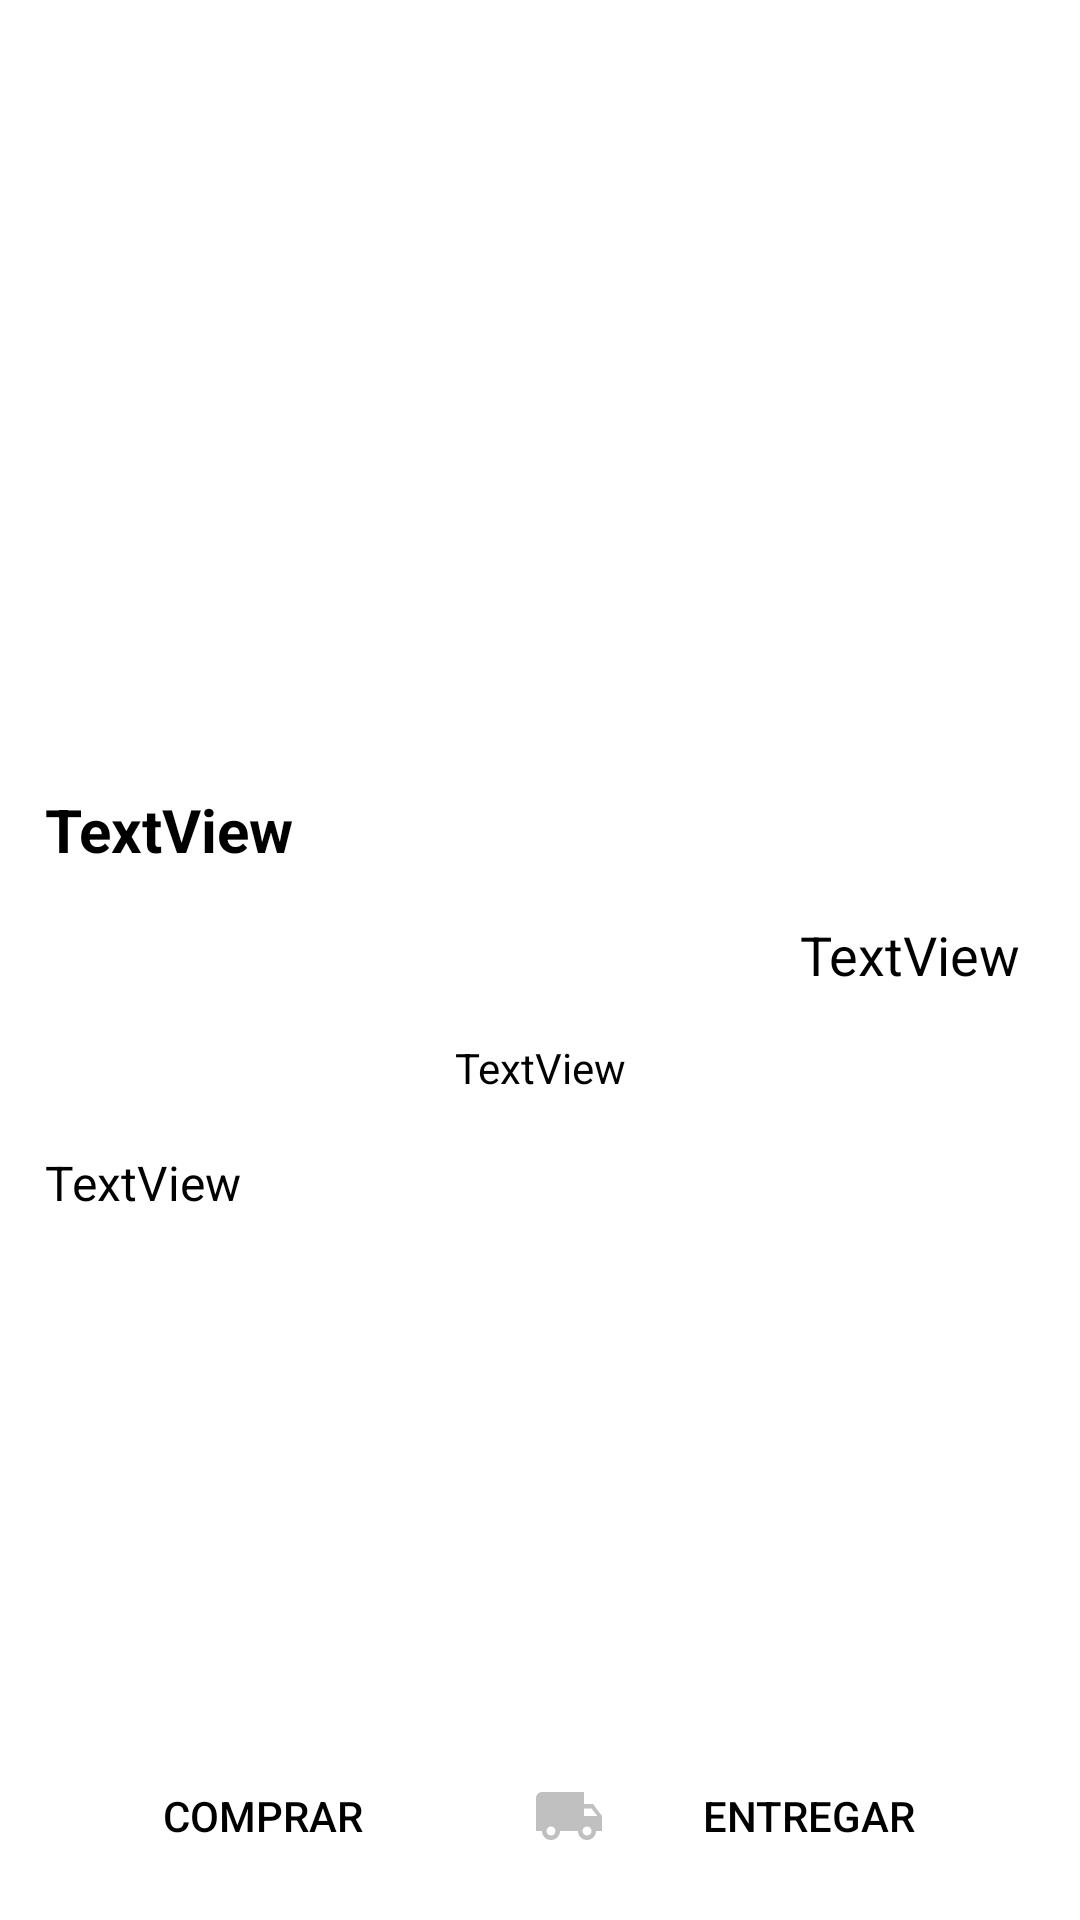

Here is an Android app screen rendered from its layout file. Give the layout XML and the strings, colors and styles it references.
<!-- AndroidManifest.xml: application theme AppTheme -->
<!-- res/layout/activity_perfil_produto.xml -->
<?xml version="1.0" encoding="utf-8"?>
<LinearLayout
    xmlns:android="http://schemas.android.com/apk/res/android"
    xmlns:app="http://schemas.android.com/apk/res-auto"
    xmlns:tools="http://schemas.android.com/tools"
    android:layout_width="match_parent"
    android:layout_height="match_parent"
    android:orientation="vertical"
    tools:context=".activity.PerfilProdutoActivity">

    <include layout="@layout/postagem_produto" />

</LinearLayout>
<!-- res/layout/postagem_produto.xml (included above) -->
<?xml version="1.0" encoding="utf-8"?>
<LinearLayout xmlns:android="http://schemas.android.com/apk/res/android"
    xmlns:app="http://schemas.android.com/apk/res-auto"
    xmlns:tools="http://schemas.android.com/tools"
    android:layout_width="match_parent"
    android:layout_height="match_parent"
    android:elevation="6dp"
    android:orientation="vertical"
    android:paddingLeft="10dp"
    android:paddingRight="10dp"
    android:paddingTop="10dp"
    tools:context=".activity.PerfilProdutoActivity">

    <ImageView
        android:id="@+id/imagemProduto"
        android:layout_width="match_parent"
        android:layout_height="235dp"
        android:background="@drawable/ic_file_download_black_24dp" />

    <TextView
        android:id="@+id/nomeProduto"
        android:layout_width="match_parent"
        android:layout_height="wrap_content"
        android:layout_marginTop="15dp"
        android:paddingBottom="3dp"
        android:paddingLeft="5dp"
        android:paddingTop="3dp"
        android:text="TextView"
        android:textSize="20sp"
        android:textStyle="bold" />

    <TextView
        android:id="@+id/precoProduto"
        android:layout_width="match_parent"
        android:layout_height="wrap_content"
        android:layout_marginTop="10dp"
        android:paddingBottom="3dp"
        android:paddingEnd="10dp"
        android:paddingTop="3dp"
        android:text="TextView"
        android:textAlignment="textEnd"
        android:textSize="18sp" />

    <TextView
        android:id="@+id/disponibilidadeProduto"
        android:layout_width="match_parent"
        android:layout_height="wrap_content"
        android:layout_marginTop="10dp"
        android:paddingBottom="3dp"
        android:paddingTop="3dp"
        android:text="TextView"
        android:textAlignment="center"
        android:textSize="14sp" />

    <TextView
        android:id="@+id/descricaoProduto"
        android:layout_width="match_parent"
        android:layout_height="193dp"
        android:layout_marginBottom="10dp"
        android:layout_marginTop="10dp"
        android:paddingStart="5dp"
        android:paddingTop="5dp"
        android:text="TextView"
        android:textSize="16sp" />

    <LinearLayout
        android:layout_width="match_parent"
        android:layout_height="match_parent"
        android:orientation="horizontal">

        <Button
            android:id="@+id/botaoCarrinho"
            style="?android:attr/buttonBarButtonStyle"
            android:layout_width="wrap_content"
            android:layout_height="wrap_content"
            android:layout_weight="1"
            android:drawableLeft="@drawable/ic_shopping_cart_gray_24dp"
            android:text="Comprar" />

        <Button
            android:id="@+id/botaoEntrega"
            style="?android:attr/buttonBarButtonStyle"
            android:layout_width="wrap_content"
            android:layout_height="wrap_content"
            android:layout_weight="1"
            android:drawableLeft="@drawable/ic_local_shipping_gray_24dp"
            android:text="Entregar" />
    </LinearLayout>


</LinearLayout>
<!-- resources referenced by this layout -->
<resources>
  <!-- drawable ic_local_shipping_gray_24dp (drawable) -->
  <vector android:height="24dp" android:tint="#C0C0C0"
      android:viewportHeight="24.0" android:viewportWidth="24.0"
      android:width="24dp" xmlns:android="http://schemas.android.com/apk/res/android">
      <path android:fillColor="#FF000000" android:pathData="M20,8h-3L17,4L3,4c-1.1,0 -2,0.9 -2,2v11h2c0,1.66 1.34,3 3,3s3,-1.34 3,-3h6c0,1.66 1.34,3 3,3s3,-1.34 3,-3h2v-5l-3,-4zM6,18.5c-0.83,0 -1.5,-0.67 -1.5,-1.5s0.67,-1.5 1.5,-1.5 1.5,0.67 1.5,1.5 -0.67,1.5 -1.5,1.5zM19.5,9.5l1.96,2.5L17,12L17,9.5h2.5zM18,18.5c-0.83,0 -1.5,-0.67 -1.5,-1.5s0.67,-1.5 1.5,-1.5 1.5,0.67 1.5,1.5 -0.67,1.5 -1.5,1.5z"/>
  </vector>
  <style name="AppTheme" parent="Theme.AppCompat.NoActionBar">
          
          <item name="android:windowBackground">@android:color/white</item>
          <item name="colorPrimary">@color/colorPrimary</item>
          <item name="colorPrimaryDark">@color/colorPrimaryDark</item>
          <item name="colorAccent">@color/colorAccent</item>
          <item name="android:itemBackground">@android:color/white</item>
          <item name="android:textColor">@android:color/black</item>
          <item name="android:colorBackground">@android:color/white</item>
          <item name="android:textColorPrimary">@android:color/black</item>
          
      </style>
  <color name="colorPrimary">#FA4885</color>
  <color name="colorPrimaryDark">#fa2970</color>
  <color name="colorAccent">#263238</color>
</resources>
